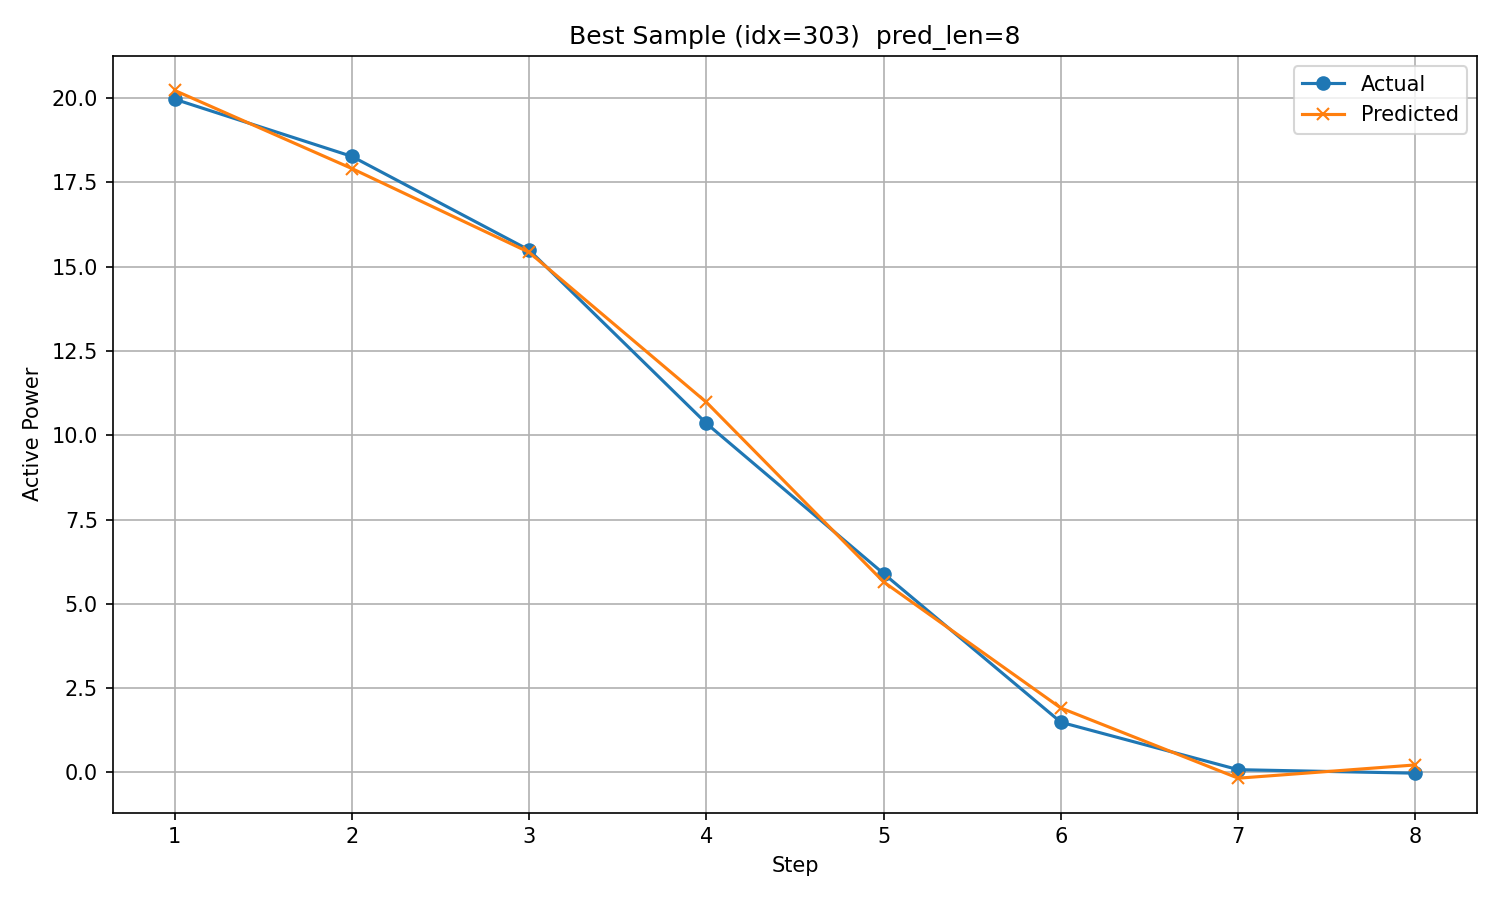

Data behind this chart, as committed beside it:
timestamp, step, actual, predicted
2017/12/8 13:00, 1, 19.96, 20.22
2017/12/8 14:00, 2, 18.27, 17.91
2017/12/8 15:00, 3, 15.49, 15.42
2017/12/8 16:00, 4, 10.35, 10.98
2017/12/8 17:00, 5, 5.895, 5.649
2017/12/8 18:00, 6, 1.488, 1.91
2017/12/8 19:00, 7, 0.08218, -0.1702
2017/12/8 20:00, 8, -0.02156, 0.2233
